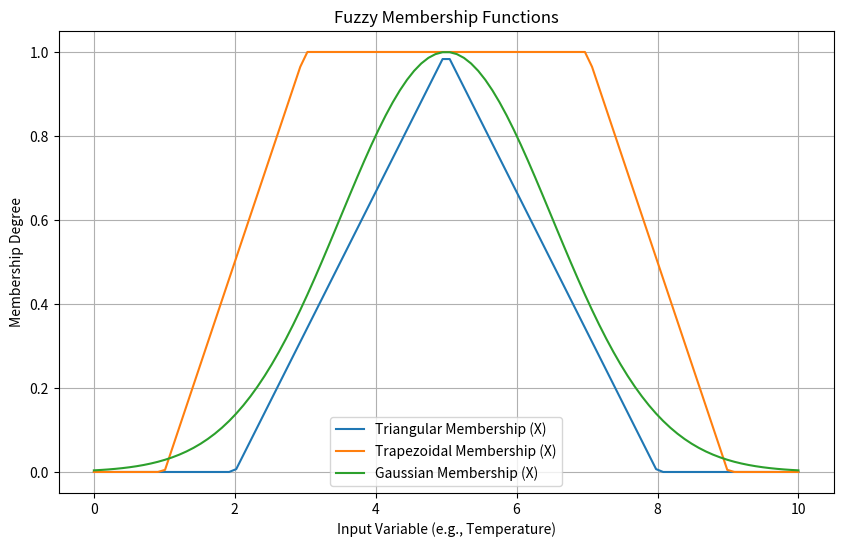

The matplotlib source for this figure:
import numpy as np
import matplotlib.pyplot as plt

# --- Define membership functions ---

def triangular(x, a, b, c):
    return np.maximum(0, np.minimum((x-a)/(b-a), (c-x)/(c-b)))

def trapezoidal(x, a, b, c, d):
    return np.maximum(0, np.minimum(np.minimum((x-a)/(b-a), 1), (d-x)/(d-c)))

def gaussian(x, mean, sigma):
    return np.exp(-((x - mean)**2) / (2 * sigma**2))

# --- Define universes ---
X = np.linspace(0, 10, 100)  # Temperature
Y = np.linspace(0, 10, 100)  # Comfort Level

# --- Compute membership values ---
μX_tri = triangular(X, 2, 5, 8)
μY_tri = triangular(Y, 3, 6, 9)

μX_trap = trapezoidal(X, 1, 3, 7, 9)
μY_trap = trapezoidal(Y, 2, 4, 6, 8)

μX_gauss = gaussian(X, 5, 1.5)
μY_gauss = gaussian(Y, 6, 1.5)

# --- Fuzzy Relation using min(μX, μY) ---
R_tri = np.minimum.outer(μX_tri, μY_tri)
R_trap = np.minimum.outer(μX_trap, μY_trap)
R_gauss = np.minimum.outer(μX_gauss, μY_gauss)

# --- Plot Membership Functions ---
plt.figure(figsize=(10,6))
plt.plot(X, μX_tri, label="Triangular Membership (X)")
plt.plot(X, μX_trap, label="Trapezoidal Membership (X)")
plt.plot(X, μX_gauss, label="Gaussian Membership (X)")
plt.title("Fuzzy Membership Functions")
plt.xlabel("Input Variable (e.g., Temperature)")
plt.ylabel("Membership Degree")
plt.legend()
plt.grid(True)
plt.show()

# --- Display Fuzzy Relation Example ---
print("Sample Fuzzy Relation Matrix (Triangular):\n", np.round(R_tri, 2))
